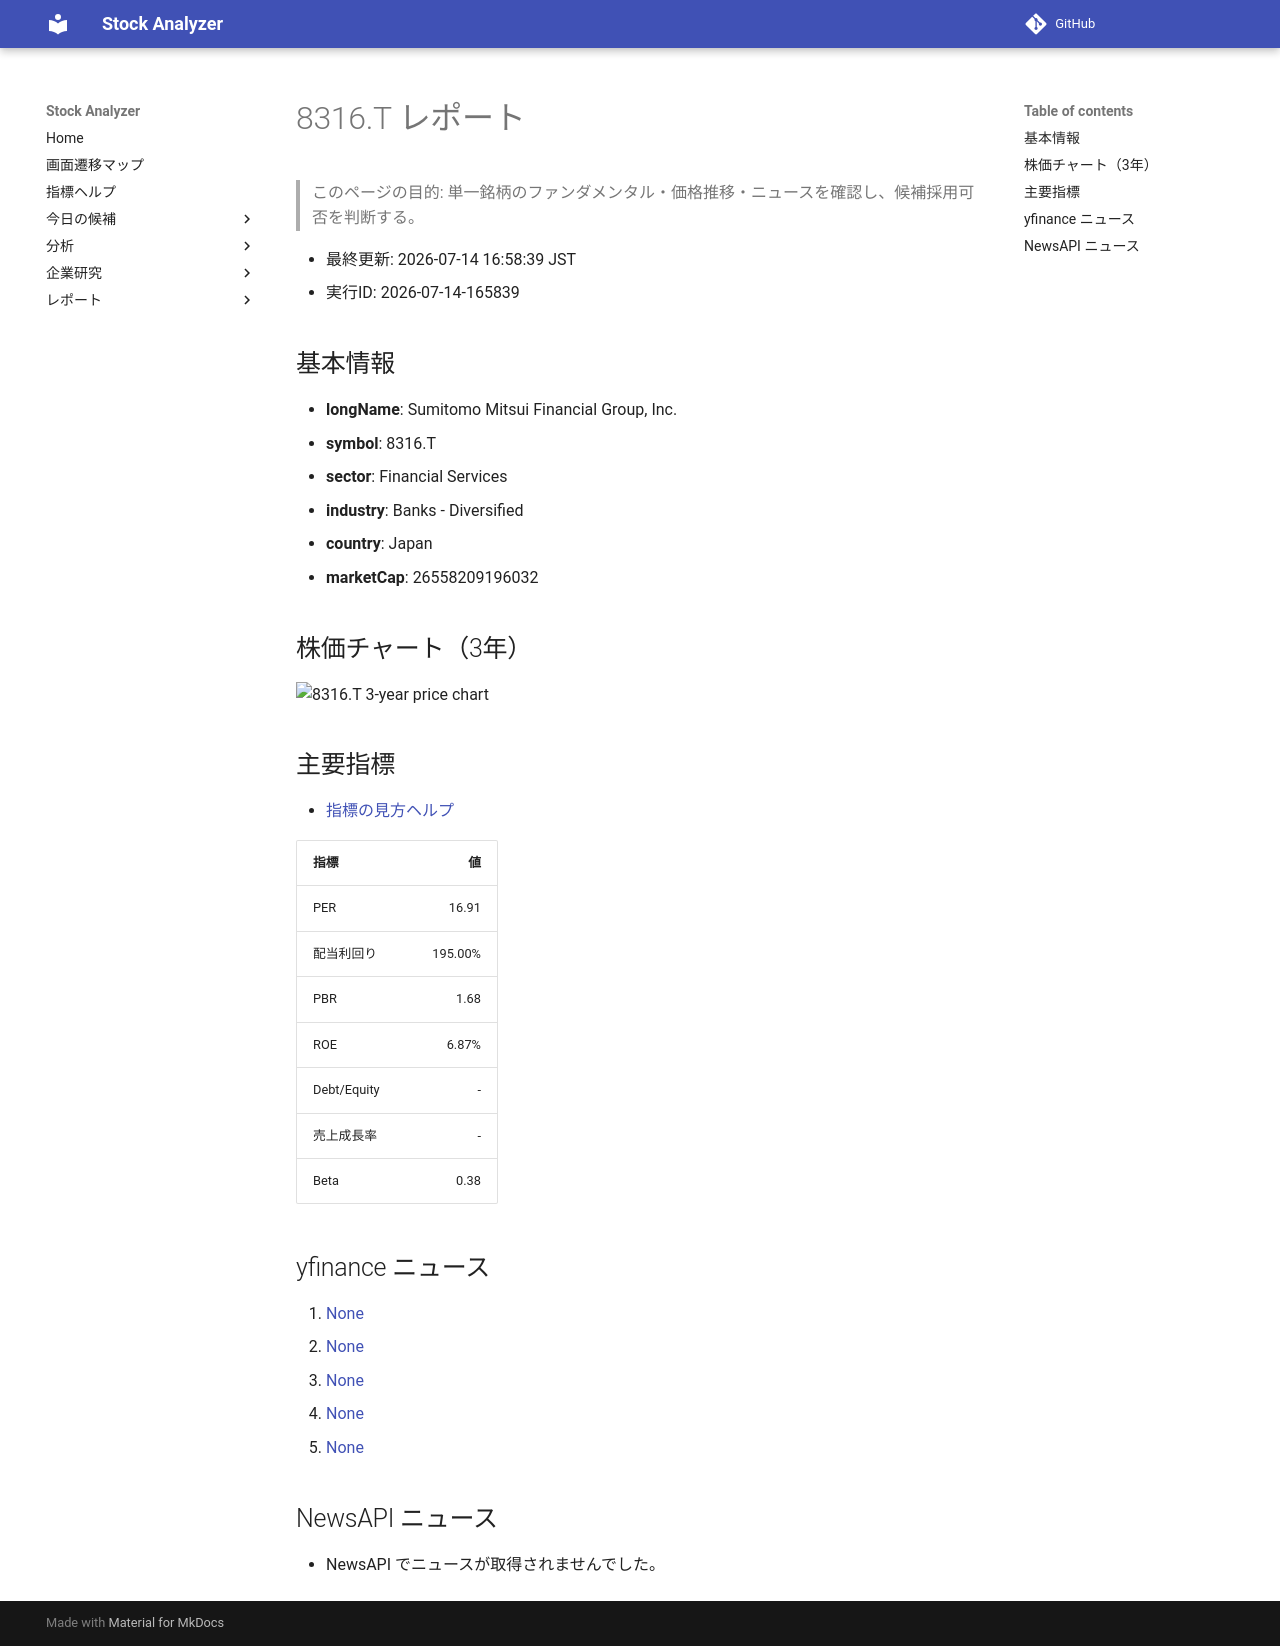

repository: Yumi-note/Making-APP · page: reports/2026-07-14/165839/8316_T/index.html · generator: mkdocs

# 8316.T レポート

> このページの目的: 単一銘柄のファンダメンタル・価格推移・ニュースを確認し、候補採用可否を判断する。

- 最終更新: 2026-07-14 16:58:39 JST
- 実行ID: 2026-07-14-165839

## 基本情報

- **longName**: Sumitomo Mitsui Financial Group, Inc.
- **symbol**: 8316.T
- **sector**: Financial Services
- **industry**: Banks - Diversified
- **country**: Japan
- **marketCap**: 26558209196032

## 株価チャート（3年）

![8316.T 3-year price chart](8316_T_3y.png)

## 主要指標

- [指標の見方ヘルプ](../../../../indicators.md)

| 指標 | 値 |
|---|---:|
| PER | 16.91 |
| 配当利回り | 195.00% |
| PBR | 1.68 |
| ROE | 6.87% |
| Debt/Equity | - |
| 売上成長率 | - |
| Beta | 0.38 |

## yfinance ニュース

1. [None](None)
2. [None](None)
3. [None](None)
4. [None](None)
5. [None](None)

## NewsAPI ニュース

- NewsAPI でニュースが取得されませんでした。
